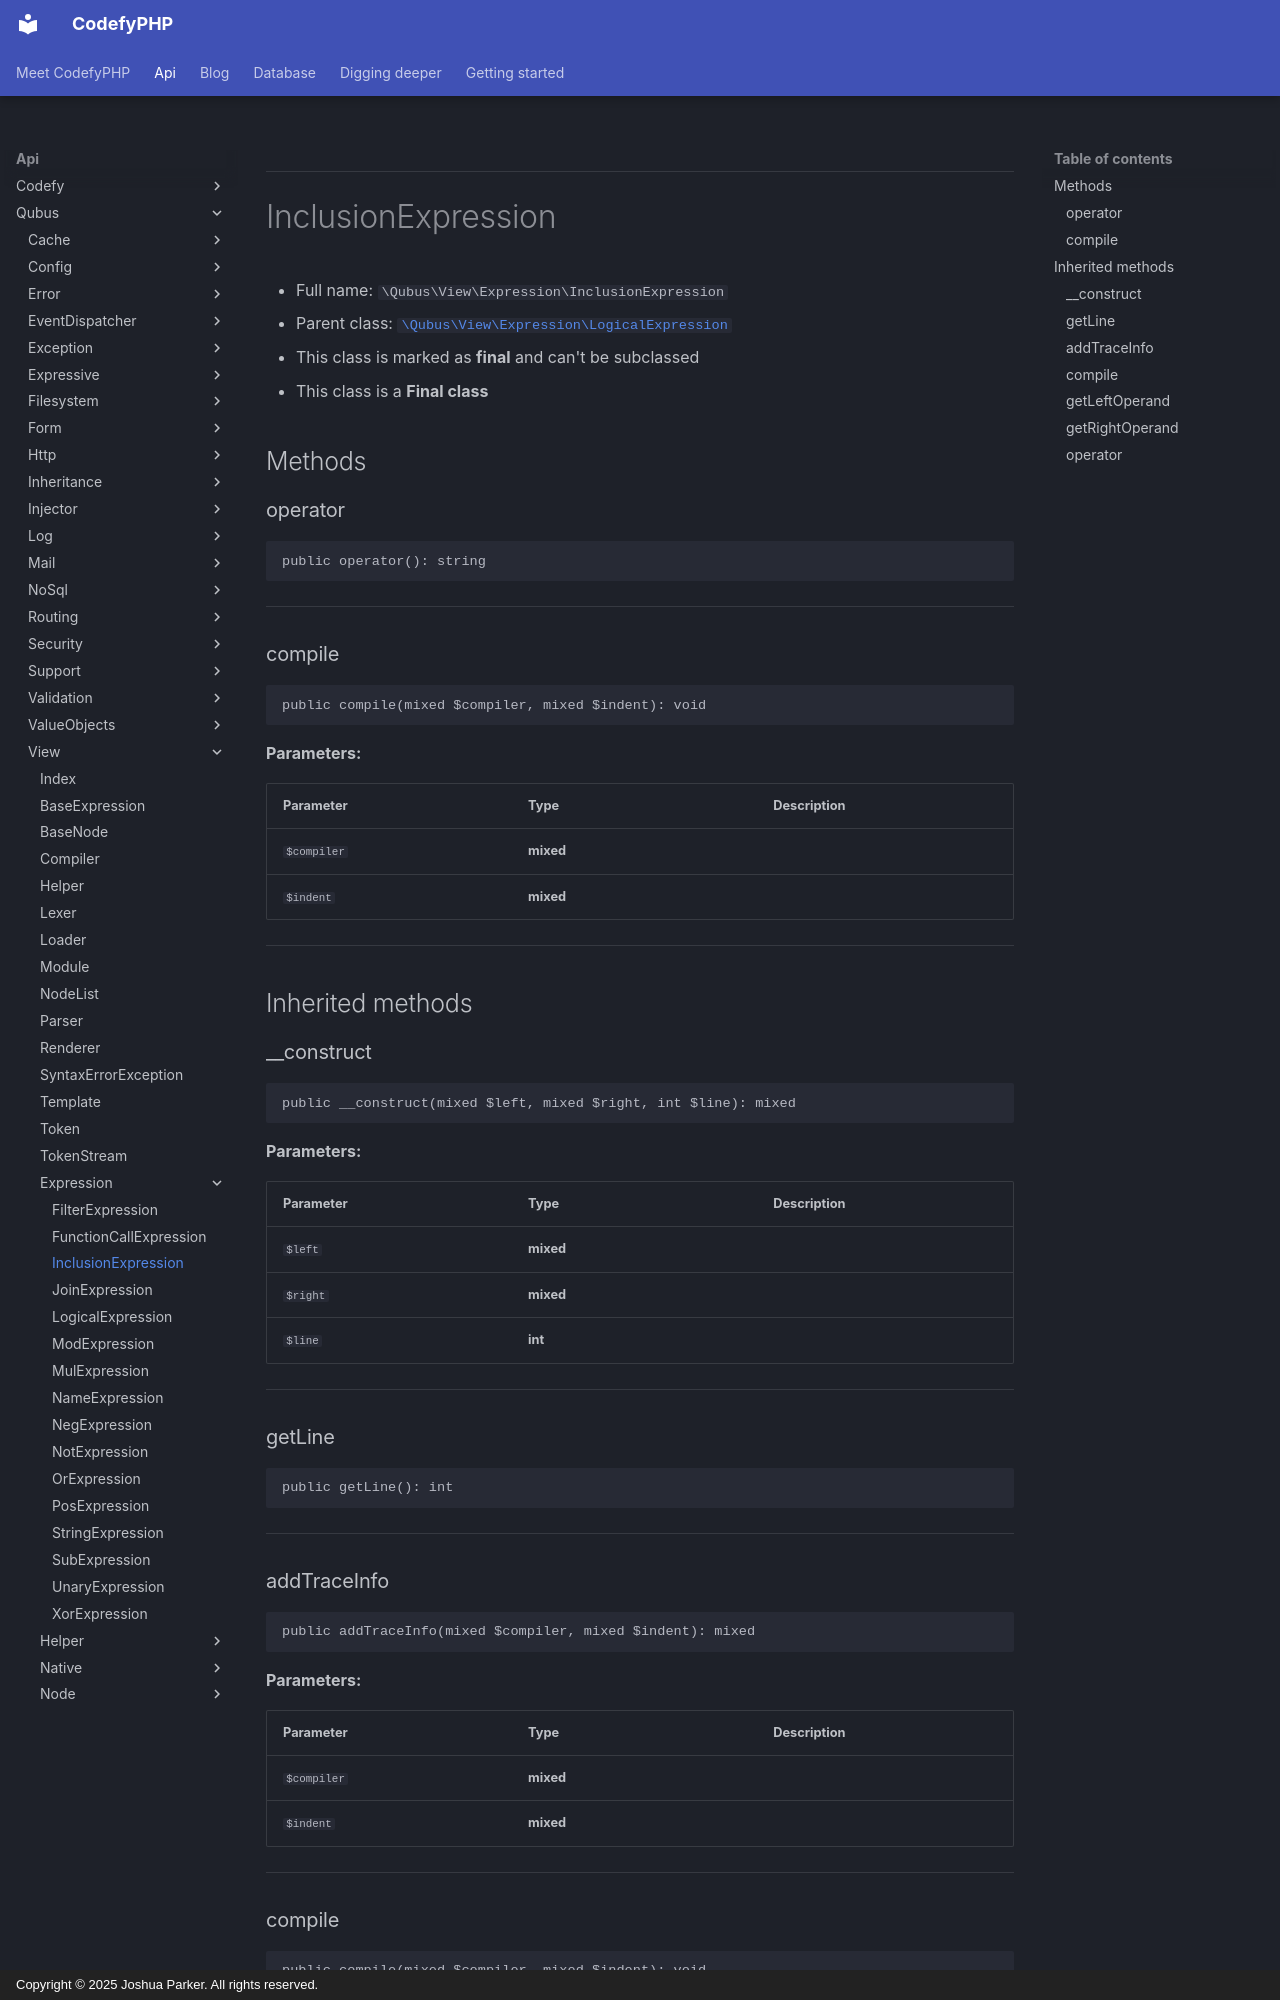

repository: codefyphp/docs · page: api/Qubus/View/Expression/InclusionExpression/index.html · generator: mkdocs · copyright: Copyright © 2025 Joshua Parker. All rights reserved.

***

# InclusionExpression





* Full name: `\Qubus\View\Expression\InclusionExpression`
* Parent class: [`\Qubus\View\Expression\LogicalExpression`](./LogicalExpression.md)
* This class is marked as **final** and can't be subclassed
* This class is a **Final class**




## Methods


### operator



```php
public operator(): string
```












***

### compile



```php
public compile(mixed $compiler, mixed $indent): void
```








**Parameters:**

| Parameter | Type | Description |
|-----------|------|-------------|
| `$compiler` | **mixed** |  |
| `$indent` | **mixed** |  |





***


## Inherited methods


### __construct



```php
public __construct(mixed $left, mixed $right, int $line): mixed
```








**Parameters:**

| Parameter | Type | Description |
|-----------|------|-------------|
| `$left` | **mixed** |  |
| `$right` | **mixed** |  |
| `$line` | **int** |  |





***

### getLine



```php
public getLine(): int
```












***
